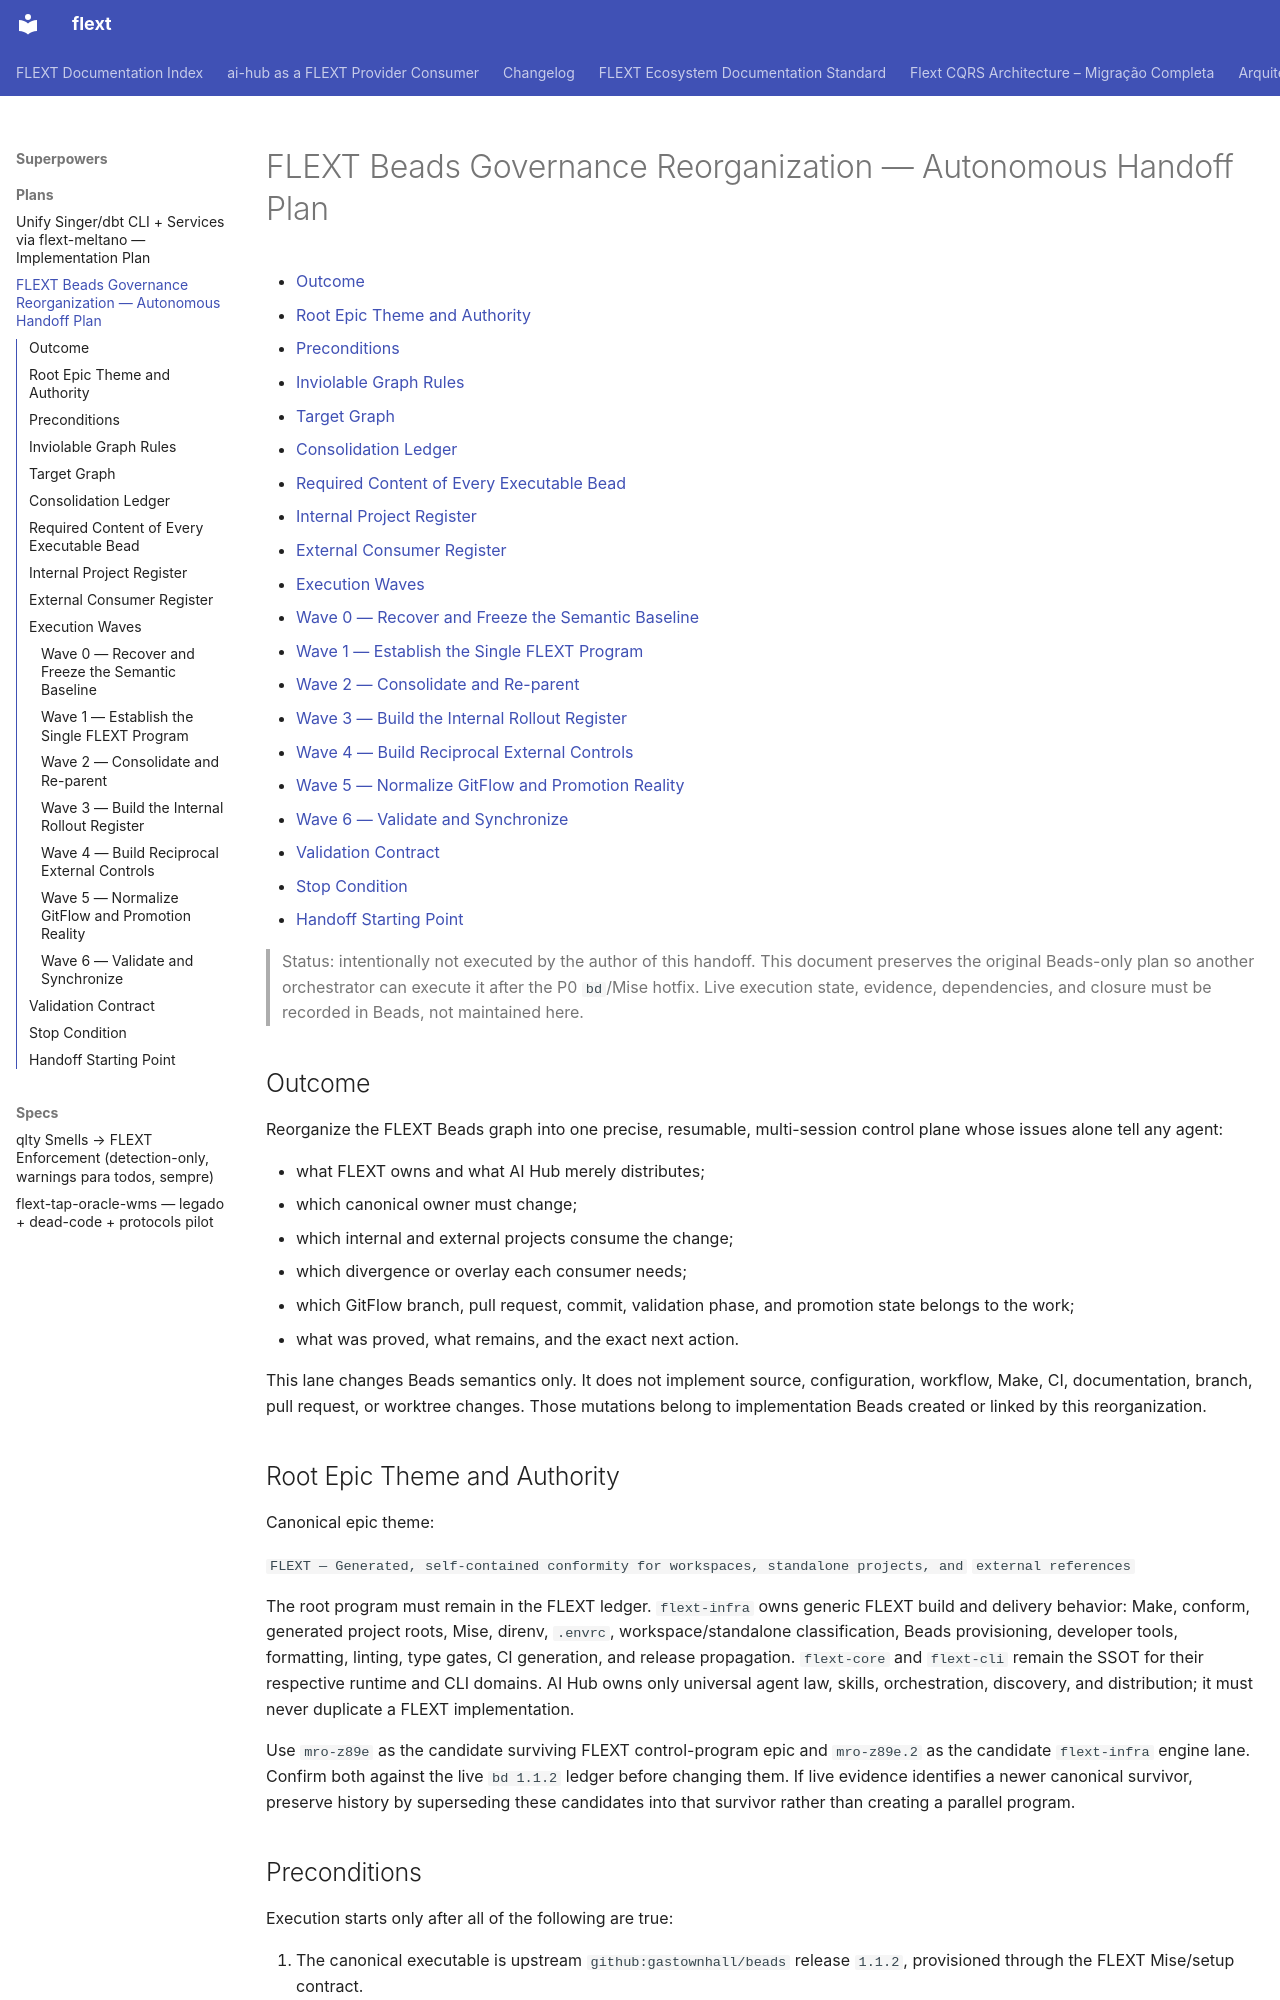

repository: flext-sh/flext · page: superpowers/plans/2026-07-29-flext-beads-governance-reorganization-handoff/index.html · generator: mkdocs

# FLEXT Beads Governance Reorganization — Autonomous Handoff Plan

<!-- TOC START -->

- [Outcome](#outcome)
- [Root Epic Theme and Authority](#root-epic-theme-and-authority)
- [Preconditions](#preconditions)
- [Inviolable Graph Rules](#inviolable-graph-rules)
- [Target Graph](#target-graph)
- [Consolidation Ledger](#consolidation-ledger)
- [Required Content of Every Executable Bead](#required-content-of-every-executable-bead)
- [Internal Project Register](#internal-project-register)
- [External Consumer Register](#external-consumer-register)
- [Execution Waves](#execution-waves)
  - [Wave 0 — Recover and Freeze the Semantic Baseline](#wave-0-recover-and-freeze-the-semantic-baseline)
  - [Wave 1 — Establish the Single FLEXT Program](#wave-1-establish-the-single-flext-program)
  - [Wave 2 — Consolidate and Re-parent](#wave-2-consolidate-and-re-parent)
  - [Wave 3 — Build the Internal Rollout Register](#wave-3-build-the-internal-rollout-register)
  - [Wave 4 — Build Reciprocal External Controls](#wave-4-build-reciprocal-external-controls)
  - [Wave 5 — Normalize GitFlow and Promotion Reality](#wave-5-normalize-gitflow-and-promotion-reality)
  - [Wave 6 — Validate and Synchronize](#wave-6-validate-and-synchronize)
- [Validation Contract](#validation-contract)
- [Stop Condition](#stop-condition)
- [Handoff Starting Point](#handoff-starting-point)

<!-- TOC END -->

> Status: intentionally not executed by the author of this handoff. This document
> preserves the original Beads-only plan so another orchestrator can execute it after
> the P0 `bd`/Mise hotfix. Live execution state, evidence, dependencies, and closure
> must be recorded in Beads, not maintained here.

## Outcome

Reorganize the FLEXT Beads graph into one precise, resumable, multi-session control
plane whose issues alone tell any agent:

- what FLEXT owns and what AI Hub merely distributes;
- which canonical owner must change;
- which internal and external projects consume the change;
- which divergence or overlay each consumer needs;
- which GitFlow branch, pull request, commit, validation phase, and promotion state
  belongs to the work;
- what was proved, what remains, and the exact next action.

This lane changes Beads semantics only. It does not implement source, configuration,
workflow, Make, CI, documentation, branch, pull request, or worktree changes. Those
mutations belong to implementation Beads created or linked by this reorganization.

## Root Epic Theme and Authority

Canonical epic theme:

`FLEXT — Generated, self-contained conformity for workspaces, standalone projects, and`
`external references`

The root program must remain in the FLEXT ledger. `flext-infra` owns generic FLEXT build
and delivery behavior: Make, conform, generated project roots, Mise, direnv, `.envrc`,
workspace/standalone classification, Beads provisioning, developer tools, formatting,
linting, type gates, CI generation, and release propagation. `flext-core` and
`flext-cli` remain the SSOT for their respective runtime and CLI domains. AI Hub owns
only universal agent law, skills, orchestration, discovery, and distribution; it must
never duplicate a FLEXT implementation.

Use `mro-z89e` as the candidate surviving FLEXT control-program epic and `mro-z89e.2` as
the candidate `flext-infra` engine lane. Confirm both against the live `bd 1.1.2` ledger
before changing them. If live evidence identifies a newer canonical survivor, preserve
history by superseding these candidates into that survivor rather than creating a
parallel program.

## Preconditions

Execution starts only after all of the following are true:

1. The canonical executable is upstream `github:gastownhall/beads` release `1.1.2`,
   provisioned through the FLEXT Mise/setup contract.
2. The FLEXT ledger is recovered into the supported shared-Dolt schema with prefix
   `mro`; the old embedded or development-schema ledger is retained as a verified
   backup, not used as live authority.
3. `bd doctor`, `bd status`, and a backup sync succeed on the live ledger.
4. The executor captures the current root epic, all descendants, duplicate candidates,
   dependency edges, external references, open branches, pull requests, worktrees, and
   active assignees before the first mutation.
5. Concurrent implementation agents have bounded ownership. This lane may update
   semantic Beads content, but must not steal an active implementation issue or rewrite
   evidence produced by its worker.

If any precondition fails, create or update one P0 recovery Bead and stop the graph
mutation. Do not use schema-skew bypasses, JSONL as the sync protocol, an embedded
database, or a custom Beads build.
